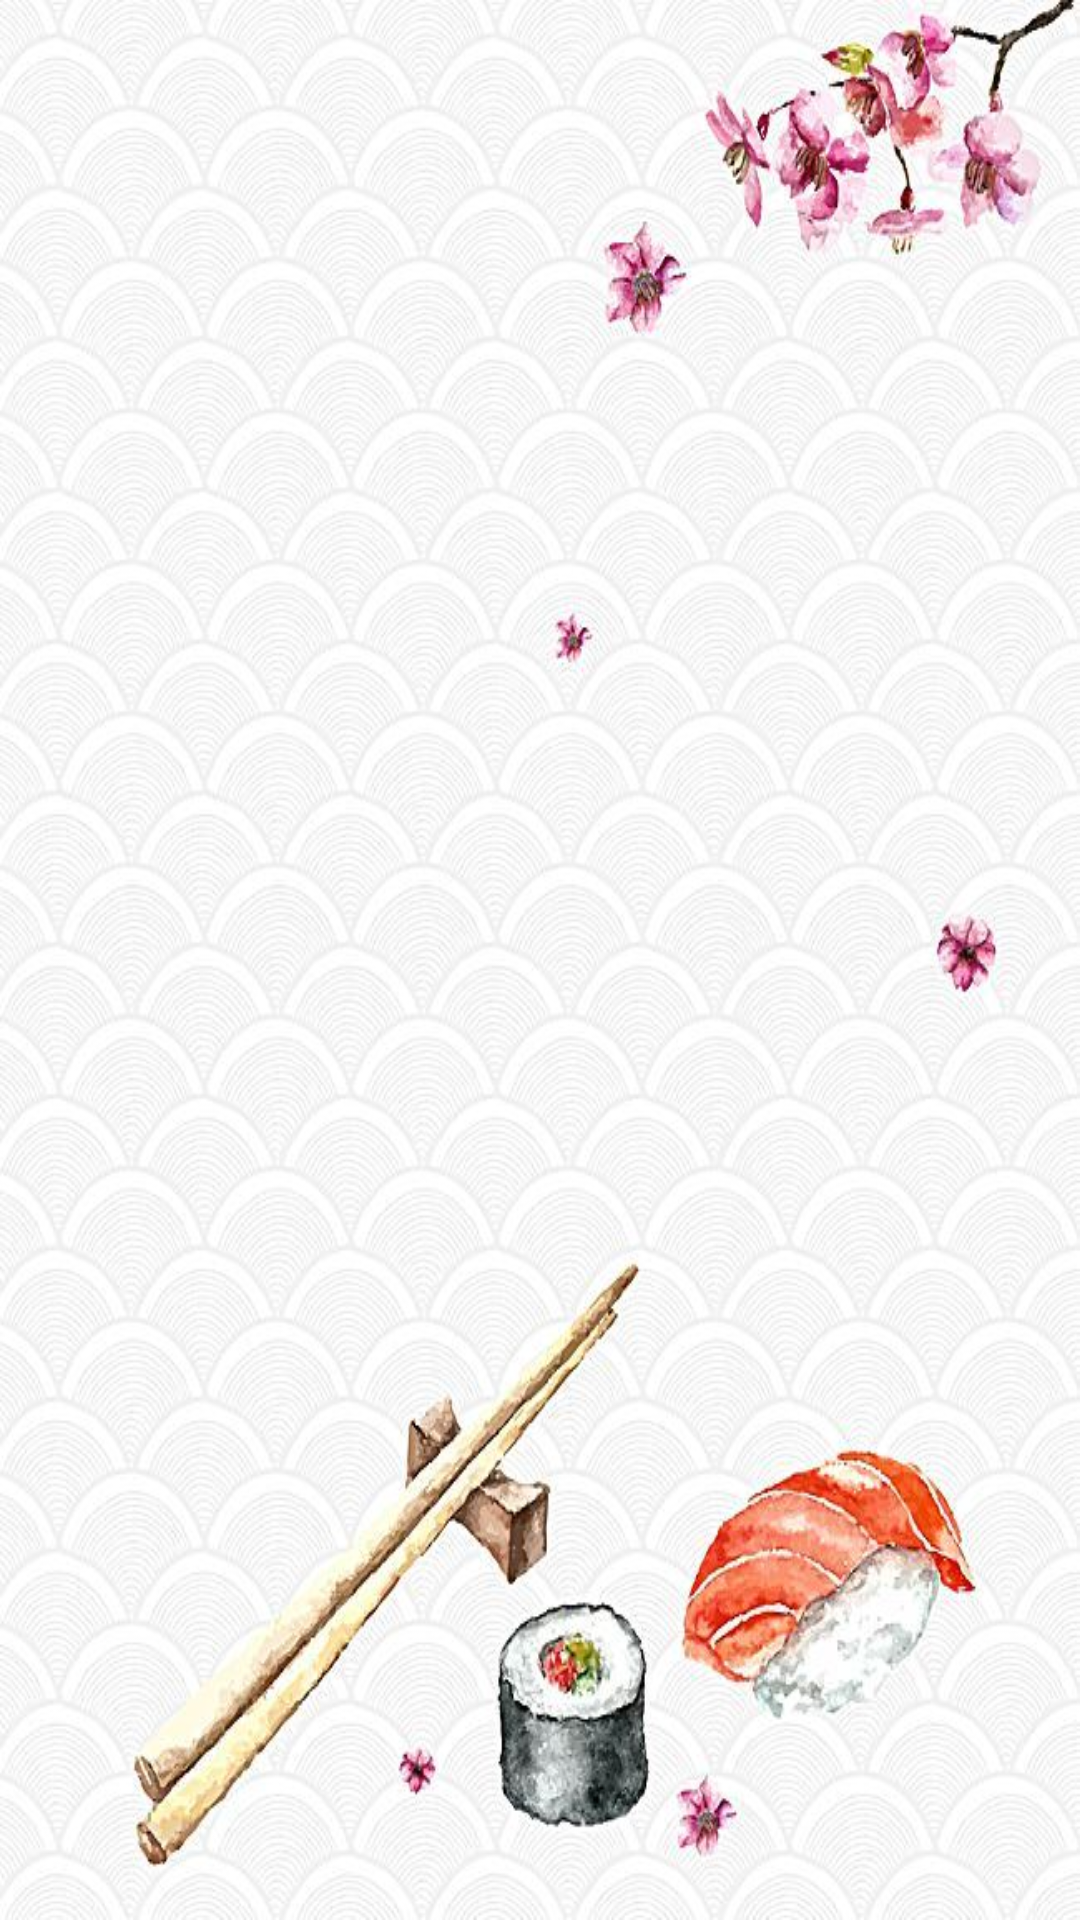

The Android layout XML behind this screen, and the referenced resources:
<!-- AndroidManifest.xml: activity theme AppTheme.NoActionBar -->
<!-- res/layout/activity_main.xml -->
<?xml version="1.0" encoding="utf-8"?>
<RelativeLayout xmlns:android="http://schemas.android.com/apk/res/android"
    xmlns:tools="http://schemas.android.com/tools"
    android:layout_width="match_parent"
    android:layout_height="match_parent"
    android:background="@mipmap/enter_bg"
    tools:context=".MainActivity">

</RelativeLayout>
<!-- resources referenced by this layout -->
<resources>
  <!-- mipmap enter_bg: png bitmap (mipmap-xxxhdpi, 87796 bytes) -->
  <style name="AppTheme.NoActionBar">
          <item name="windowActionBar">false</item>
          <item name="windowNoTitle">true</item>
      </style>
</resources>
